3-way image classification set "split" from GitHub (f-10na/follow_yellow); label vocabulary: left, right, straight.

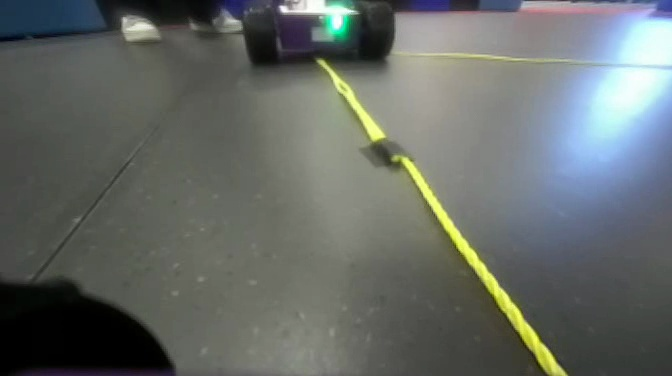
Label: straight

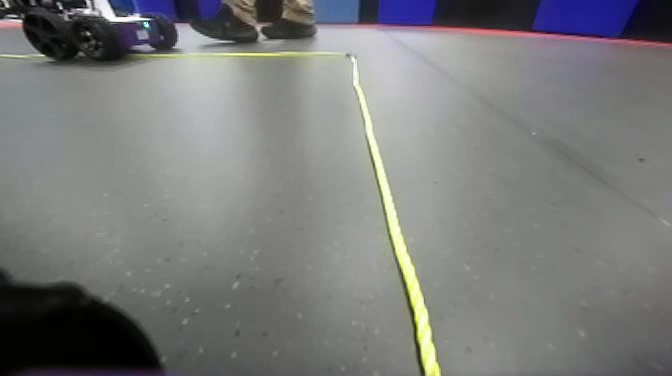
Label: straight

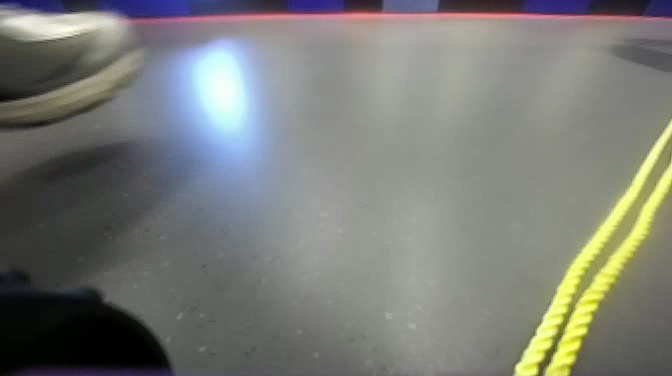
Label: right

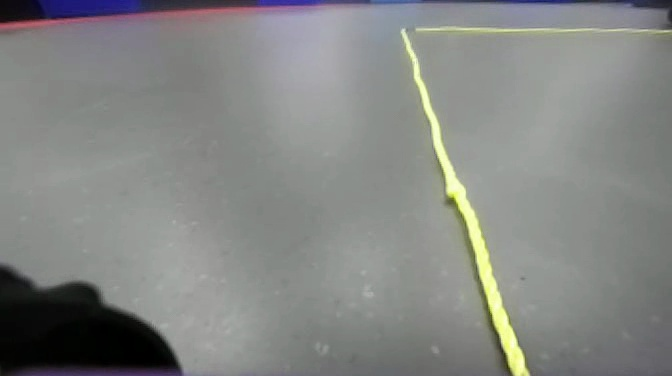
Label: straight

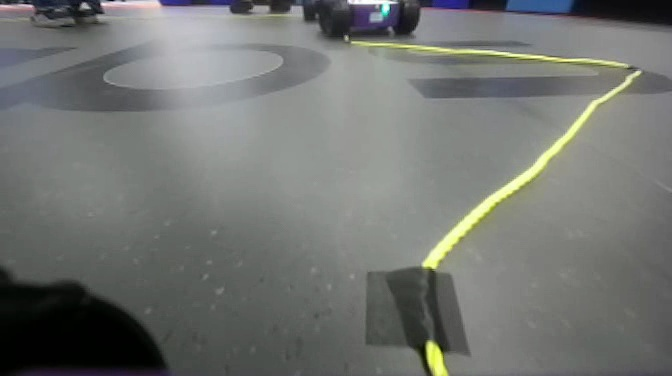
Label: right

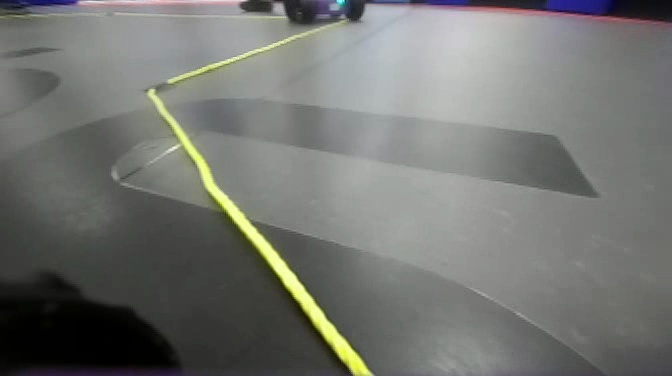
Label: left
